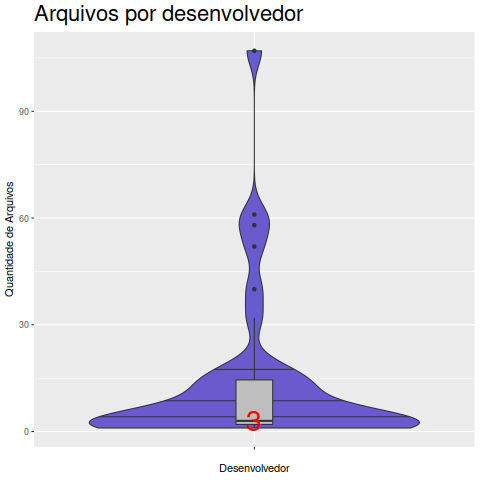

Data behind this chart, as committed beside it:
Desenvolvedor, Arquivo
Aet, 61
Aj, 40
Alonbl, 11
Andreas Schwier, 2
Dengert, 1
Doug Engert, 4
Ep, 3
Fabled, 14
Flc, 1
Frank Morgner, 107
German Blanco, 3
Gurer, 1
Hamano Tsukasa, 2
Hannu Honkanen, 2
Hector Sanjuan, 1
Jakub Jelen, 17
Jakuje, 15
Jey, 58
Le Toux Vincent, 2
Ludovic Rousseau, 1
Ludovic.Rousseau, 11
Maciej S. Szmigiero, 2
Martin, 18
Martin Paljak, 3
Nils, 32
Okir, 52
Peter Marschall, 7
Philip Wendland, 2
Piotr Majkrzak, 1
Pisi, 1
Programatix, 1
Raul Metsma, 3
Ricky, 2
S, 3
Sth, 12
Viktor Tarasov, 15
Viktor.Tarasov, 10
Vletoux, 6
Vtarasov, 5
